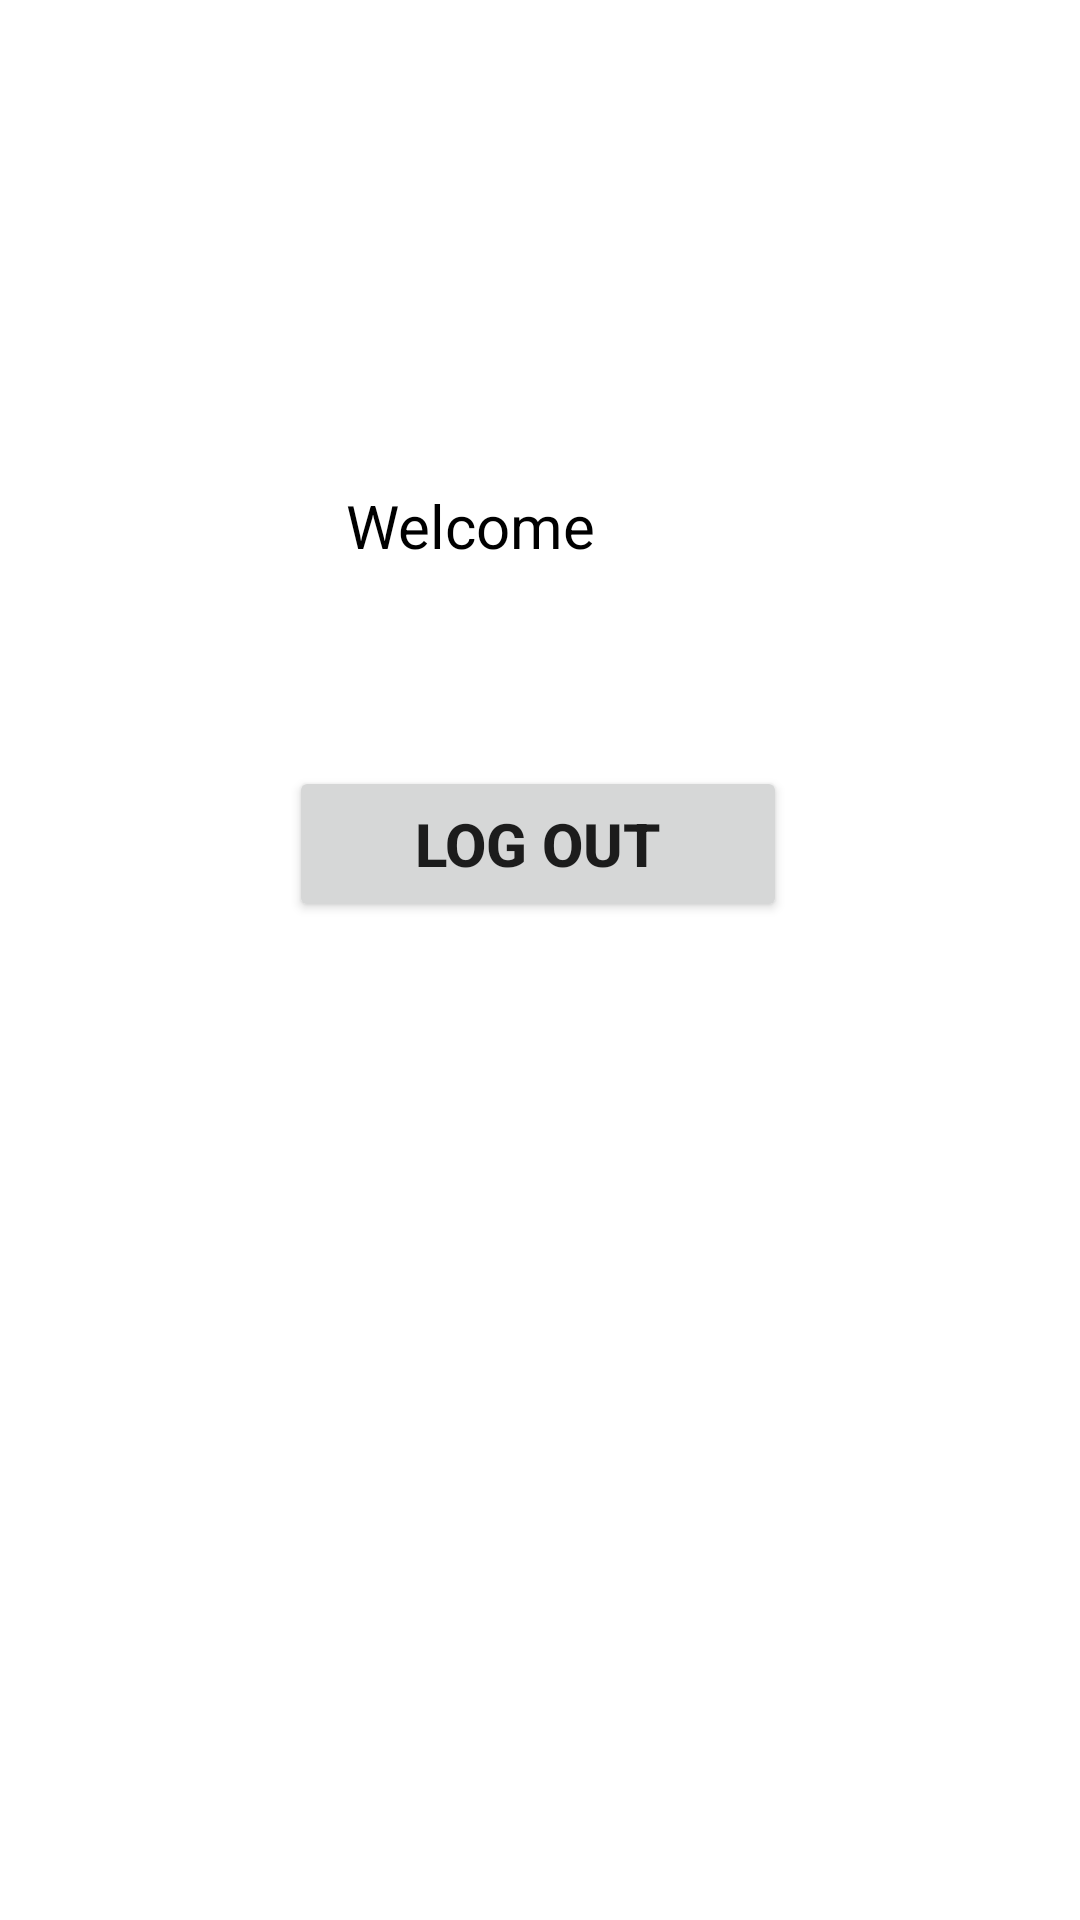

Android layout source for this screen:
<!-- AndroidManifest.xml: application theme Theme.Login -->
<!-- res/layout/activity_main.xml -->
<?xml version="1.0" encoding="utf-8"?>
<androidx.constraintlayout.widget.ConstraintLayout xmlns:android="http://schemas.android.com/apk/res/android"
    xmlns:app="http://schemas.android.com/apk/res-auto"
    xmlns:tools="http://schemas.android.com/tools"
    android:layout_width="match_parent"
    android:layout_height="match_parent"
    tools:context=".MainActivity">


    <TextView
        android:layout_width="108dp"
        android:layout_height="35dp"
        android:text="Welcome"
        android:textColor="@color/black"
        android:textSize="20dp"
        app:layout_constraintBottom_toBottomOf="parent"
        app:layout_constraintEnd_toEndOf="parent"
        app:layout_constraintHorizontal_bias="0.458"
        app:layout_constraintStart_toStartOf="parent"
        app:layout_constraintTop_toTopOf="parent"
        app:layout_constraintVertical_bias="0.267" />

    <Button
        android:id="@id/button2"
        android:layout_width="166dp"
        android:layout_height="52dp"
        android:text="LOG OUT"
        android:textSize="20sp"
        android:textStyle="bold"
        app:layout_constraintBottom_toBottomOf="parent"
        app:layout_constraintEnd_toEndOf="parent"
        app:layout_constraintHorizontal_bias="0.497"
        app:layout_constraintStart_toStartOf="parent"
        app:layout_constraintTop_toTopOf="parent"
        app:layout_constraintVertical_bias="0.434" />


</androidx.constraintlayout.widget.ConstraintLayout>
<!-- resources referenced by this layout -->
<resources>
  <style name="Theme.Login" parent="Theme.MaterialComponents.DayNight.NoActionBar">
          
          <item name="colorPrimary">@color/purple_500</item>
          <item name="colorPrimaryVariant">@color/purple_700</item>
          <item name="colorOnPrimary">@color/white</item>
          
          <item name="colorSecondary">@color/teal_200</item>
          <item name="colorSecondaryVariant">@color/teal_700</item>
          <item name="colorOnSecondary">@color/black</item>
          
          <item name="android:statusBarColor">@color/white</item>
          
      </style>
  <!-- not gathered from this repository: default colours our renderer supplied (Android Studio template values) -->
  <color name="purple_500">#FF6200EE</color>
  <color name="purple_700">#FF3700B3</color>
  <color name="teal_200">#FF03DAC5</color>
  <color name="teal_700">#FF018786</color>
  <color name="black">#FF000000</color>
  <color name="white">#FFFFFFFF</color>
</resources>
